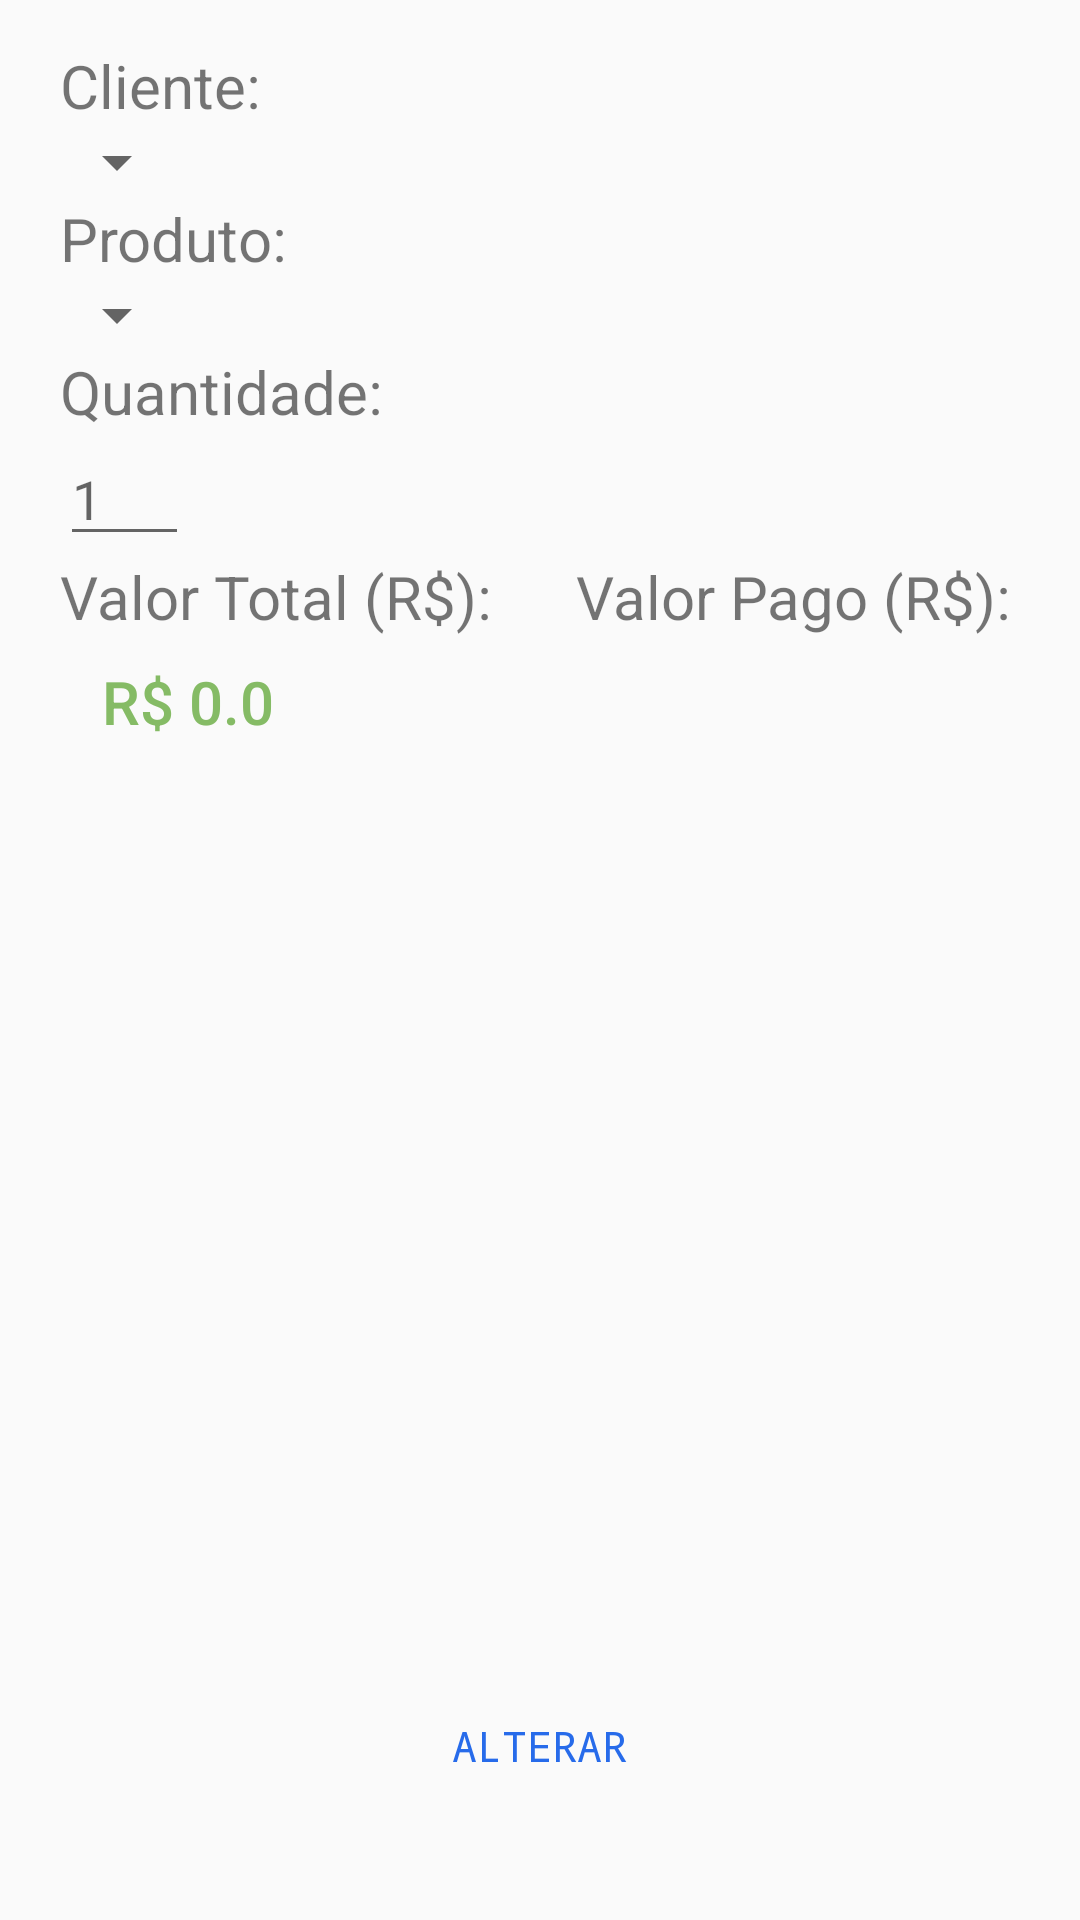

Reconstruct the res/layout file that produces this screen, plus the resources it refers to.
<!-- AndroidManifest.xml: application theme AppTheme -->
<!-- res/layout/activity_editar_venda.xml -->
<?xml version="1.0" encoding="utf-8"?>
<LinearLayout xmlns:android="http://schemas.android.com/apk/res/android"
    android:orientation="vertical" android:layout_width="match_parent"
    android:layout_height="match_parent"
    android:weightSum="1">

    <RelativeLayout
        android:layout_width="match_parent"
        android:layout_height="wrap_content"
        android:layout_weight="0.90">

        <TextView
            android:id="@+id/textViewCliente"
            android:layout_width="wrap_content"
            android:layout_height="wrap_content"
            android:layout_alignParentLeft="true"
            android:layout_alignParentStart="true"
            android:layout_alignParentTop="true"
            android:layout_marginLeft="20dp"
            android:layout_marginTop="15dp"
            android:text="Cliente:"
            android:textSize="20sp" />

        <Spinner
            android:id="@+id/spinnerCliente"
            android:layout_width="wrap_content"
            android:layout_height="wrap_content"
            android:layout_alignParentLeft="true"
            android:layout_alignParentStart="true"
            android:layout_below="@+id/textViewCliente"
            android:layout_marginLeft="15dp" />

        <TextView
            android:id="@+id/textViewProduto"
            android:layout_width="wrap_content"
            android:layout_height="wrap_content"
            android:layout_alignLeft="@+id/textViewCliente"
            android:layout_alignStart="@+id/textViewCliente"
            android:layout_below="@+id/spinnerCliente"
            android:text="Produto:"
            android:textSize="20sp" />

        <Spinner
            android:id="@+id/spinnerProduto"
            android:layout_width="wrap_content"
            android:layout_height="wrap_content"
            android:layout_alignParentLeft="true"
            android:layout_alignParentStart="true"
            android:layout_below="@+id/textViewProduto"
            android:layout_marginLeft="15dp" />

        <TextView
            android:id="@+id/textViewQuantidade"
            android:layout_width="wrap_content"
            android:layout_height="wrap_content"
            android:layout_alignLeft="@+id/textViewProduto"
            android:layout_alignStart="@+id/textViewProduto"
            android:layout_below="@+id/spinnerProduto"
            android:text="Quantidade:"
            android:textSize="20sp" />

        <EditText
            android:id="@+id/editTextQuantidade"
            android:layout_width="wrap_content"
            android:layout_height="wrap_content"
            android:layout_alignEnd="@+id/spinnerProduto"
            android:layout_alignLeft="@+id/textViewQuantidade"
            android:layout_alignRight="@+id/spinnerProduto"
            android:layout_alignStart="@+id/textViewQuantidade"
            android:layout_below="@+id/textViewQuantidade"
            android:ems="10"
            android:hint="1"
            android:inputType="number" />

        <TextView
            android:id="@+id/textViewTotal"
            android:layout_width="wrap_content"
            android:layout_height="wrap_content"
            android:layout_alignLeft="@+id/editTextQuantidade"
            android:layout_alignStart="@+id/editTextQuantidade"
            android:layout_below="@+id/editTextQuantidade"
            android:text="Valor Total (R$):"
            android:textSize="20sp" />

        <TextView
            android:id="@+id/textViewValor"
            style="@style/Base.TextAppearance.AppCompat.Title"
            android:layout_width="wrap_content"
            android:layout_height="wrap_content"
            android:ems="10"
            android:text="R$ 0.0"
            android:textColor="#85bb65"
            android:layout_alignBaseline="@+id/editTextValorPago"
            android:layout_alignBottom="@+id/editTextValorPago"
            android:layout_alignLeft="@+id/textViewTotal"
            android:layout_alignStart="@+id/textViewTotal"
            android:layout_marginLeft="14dp"
            android:layout_marginStart="14dp"
            android:layout_toLeftOf="@+id/textViewValorPago"
            android:layout_toStartOf="@+id/textViewValorPago" />

        <TextView
            android:id="@+id/textViewValorPago"
            android:layout_width="wrap_content"
            android:layout_height="wrap_content"
            android:layout_alignBaseline="@+id/textViewTotal"
            android:layout_alignBottom="@+id/textViewTotal"
            android:layout_marginLeft="28dp"
            android:layout_marginStart="28dp"
            android:layout_toEndOf="@+id/textViewTotal"
            android:layout_toRightOf="@+id/textViewTotal"
            android:text="Valor Pago (R$):"
            android:textSize="20sp" />

        <EditText
            android:id="@+id/editTextValorPago"
            android:layout_width="wrap_content"
            android:layout_height="wrap_content"
            android:layout_alignEnd="@+id/textViewValorPago"
            android:layout_alignLeft="@+id/textViewValorPago"
            android:layout_alignRight="@+id/textViewValor"
            android:layout_alignStart="@+id/textViewValorPago"
            android:layout_below="@+id/textViewValorPago"
            android:ems="10"
            android:hint="0"
            android:inputType="numberDecimal" />


    </RelativeLayout>

    <RelativeLayout
        android:layout_width="match_parent"
        android:layout_height="wrap_content">

        <Button
            android:id="@+id/buttonAlterar"
            style="?android:attr/buttonStyleSmall"
            android:layout_width="wrap_content"
            android:layout_height="wrap_content"
            android:background="@android:color/transparent"
            android:text="Alterar"
            android:textColor="#276bea"
            android:typeface="monospace"
            android:layout_alignParentTop="true"
            android:layout_centerHorizontal="true" />

    </RelativeLayout>

</LinearLayout>
<!-- resources referenced by this layout -->
<resources>
  <style name="AppTheme" parent="Theme.AppCompat.Light.DarkActionBar">
          
          <item name="colorPrimary">@color/colorPrimary</item>
          <item name="colorPrimaryDark">@color/colorPrimaryDark</item>
          <item name="colorAccent">@color/colorAccent</item>
          <item name="android:actionOverflowButtonStyle">@style/MyActionButtonOverflow</item>
      </style>
  <style name="MyActionButtonOverflow" parent="android:style/Widget.Holo.Light.ActionButton.Overflow">
          <item name="android:src">@drawable/add</item>
          <item name="android:background">?android:attr/actionBarItemBackground</item>
          <item name="android:contentDescription">"Lala"</item>
      </style>
  <!-- not gathered from this repository: default colours our renderer supplied (Android Studio template values) -->
  <color name="colorPrimary">#FF6200EE</color>
  <color name="colorPrimaryDark">#FF3700B3</color>
  <color name="colorAccent">#FF03DAC5</color>
</resources>
